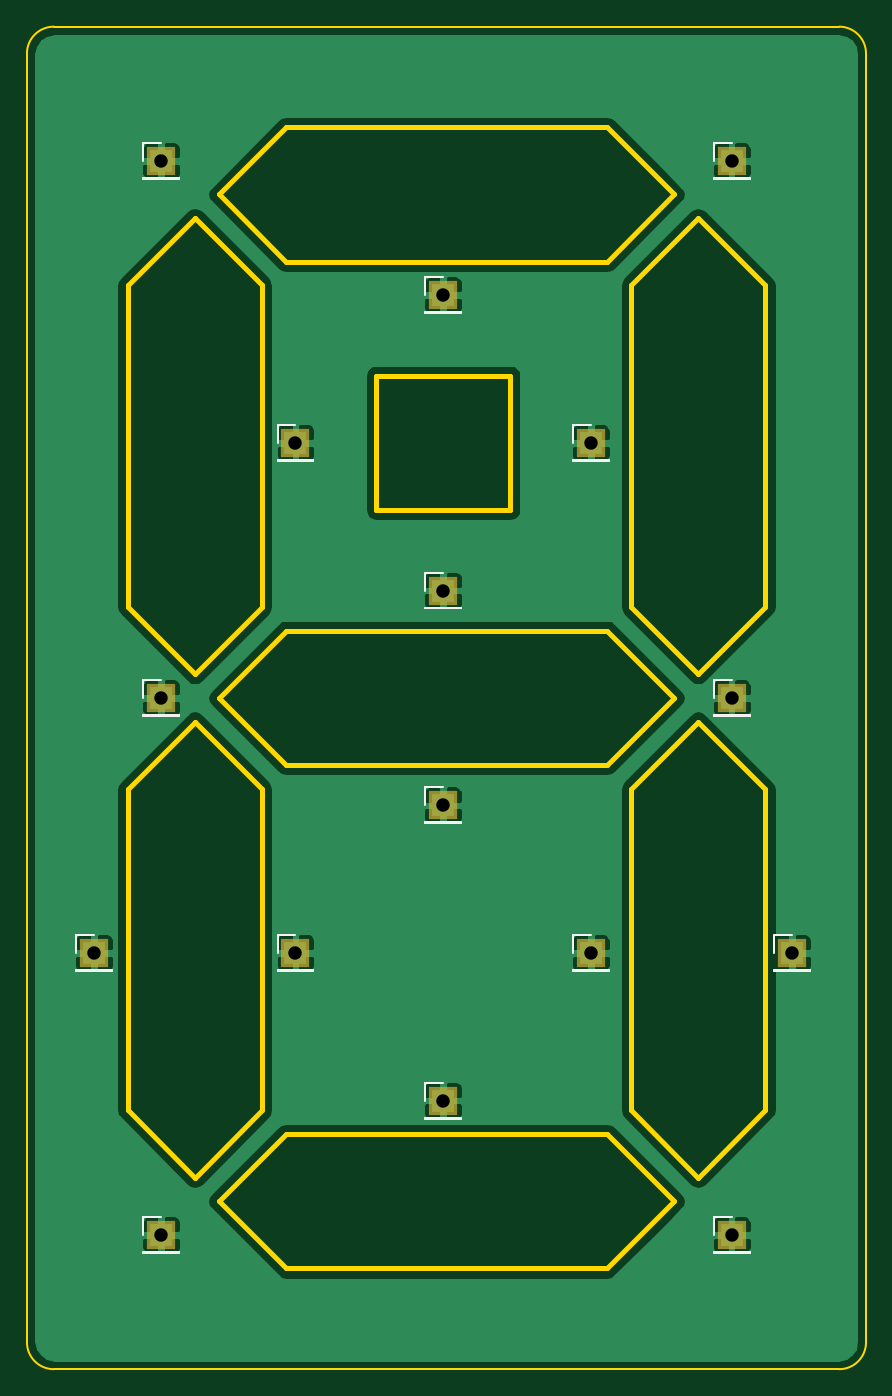
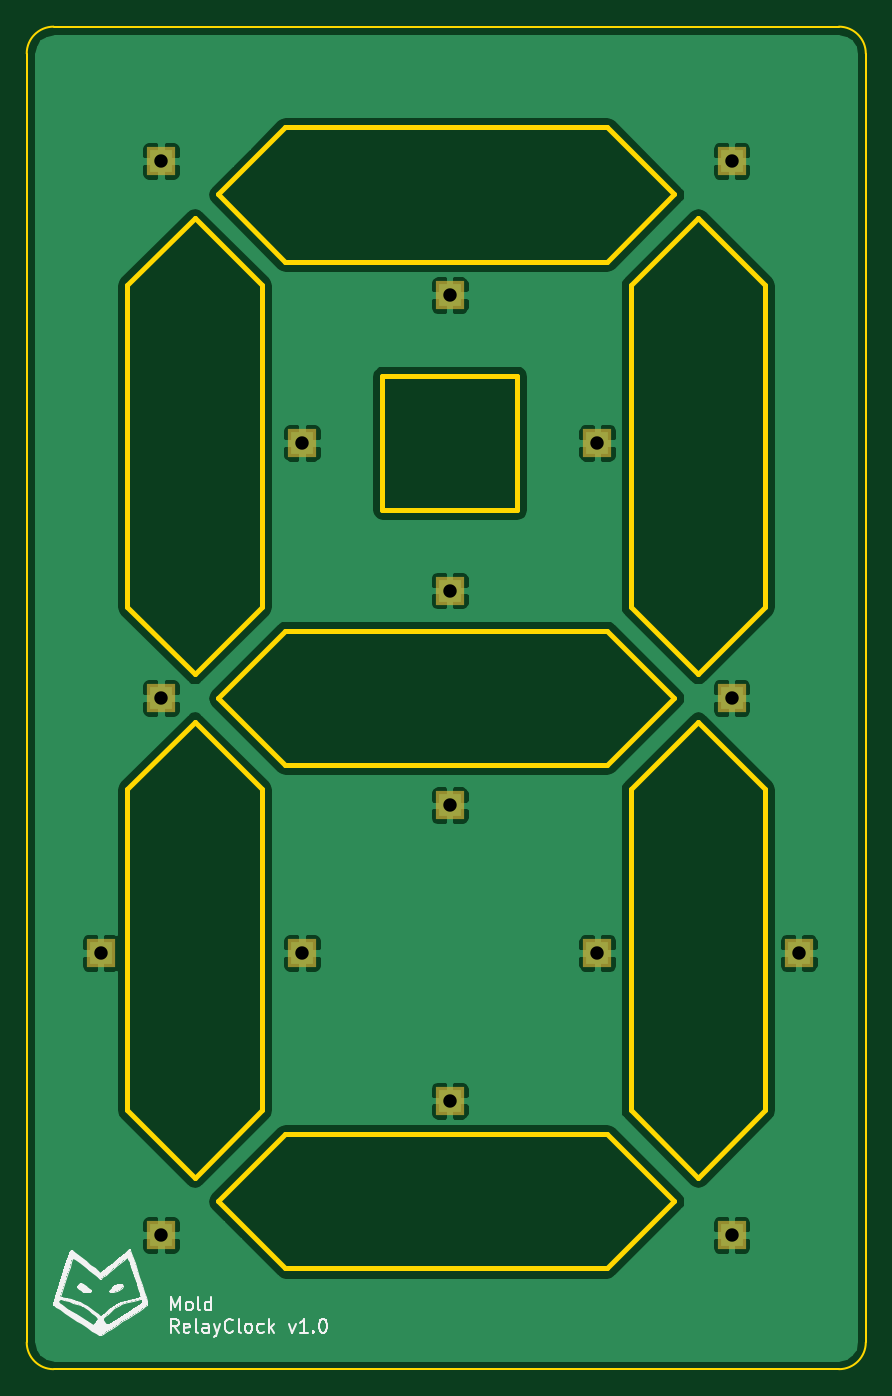
Circuit board: 8 layer files. Board 62.5 x 100.0 mm.
- bottom_copper: Mold-B.Cu.gbr (49194 bytes)
- bottom_mask: Mold-B.Mask.gbr (751 bytes)
- bottom_silk: Mold-B.SilkS.gbr (17126 bytes)
- outline: Mold-Edge.Cuts.gbr (3216 bytes)
- top_copper: Mold-F.Cu.gbr (49194 bytes)
- top_mask: Mold-F.Mask.gbr (751 bytes)
- top_silk: Mold-F.SilkS.gbr (5248 bytes)
- drill: Mold.drl (293 bytes)

=== bottom_copper: Mold-B.Cu.gbr (49194 bytes, source omitted) ===
=== bottom_mask: Mold-B.Mask.gbr ===
G04 #@! TF.FileFunction,Soldermask,Bot*
%FSLAX46Y46*%
G04 Gerber Fmt 4.6, Leading zero omitted, Abs format (unit mm)*
G04 Created by KiCad (PCBNEW 4.0.4+e1-6308~48~ubuntu16.04.1-stable) date Sun Jan 28 16:14:42 2018*
%MOMM*%
%LPD*%
G01*
G04 APERTURE LIST*
%ADD10C,0.100000*%
%ADD11R,2.100000X2.100000*%
G04 APERTURE END LIST*
D10*
D11*
X110000000Y-145000000D03*
X110000000Y-65000000D03*
X152500000Y-145000000D03*
X120000000Y-124000000D03*
X110000000Y-105000000D03*
X152500000Y-105000000D03*
X142000000Y-86000000D03*
X142000000Y-124000000D03*
X152500000Y-65000000D03*
X131000000Y-113000000D03*
X120000000Y-86000000D03*
X131000000Y-75000000D03*
X131000000Y-135000000D03*
X105000000Y-124000000D03*
X157000000Y-124000000D03*
X131000000Y-97000000D03*
M02*

=== bottom_silk: Mold-B.SilkS.gbr (17126 bytes, source omitted) ===
=== outline: Mold-Edge.Cuts.gbr ===
G04 #@! TF.FileFunction,Profile,NP*
%FSLAX46Y46*%
G04 Gerber Fmt 4.6, Leading zero omitted, Abs format (unit mm)*
G04 Created by KiCad (PCBNEW 4.0.4+e1-6308~48~ubuntu16.04.1-stable) date Sun Jan 28 16:14:42 2018*
%MOMM*%
%LPD*%
G01*
G04 APERTURE LIST*
%ADD10C,0.100000*%
%ADD11C,0.400000*%
%ADD12C,0.150000*%
G04 APERTURE END LIST*
D10*
D11*
X126000000Y-91000000D02*
X126000000Y-81000000D01*
X136000000Y-91000000D02*
X126000000Y-91000000D01*
X136000000Y-81000000D02*
X136000000Y-91000000D01*
X126000000Y-81000000D02*
X136000000Y-81000000D01*
D12*
X162500000Y-57000000D02*
G75*
G03X160500000Y-55000000I-2000000J0D01*
G01*
X160500000Y-155000000D02*
G75*
G03X162500000Y-153000000I0J2000000D01*
G01*
X100000000Y-153000000D02*
G75*
G03X102000000Y-155000000I2000000J0D01*
G01*
X102000000Y-55000000D02*
G75*
G03X100000000Y-57000000I0J-2000000D01*
G01*
D11*
X112500000Y-106770000D02*
X117500000Y-111770000D01*
X117500000Y-111770000D02*
X117500000Y-135730000D01*
X112500000Y-140730000D02*
X117500000Y-135730000D01*
X107500000Y-135730000D02*
X112500000Y-140730000D01*
X107500000Y-111770000D02*
X107500000Y-135730000D01*
X107500000Y-111770000D02*
X112500000Y-106770000D01*
X145000000Y-111770000D02*
X150000000Y-106770000D01*
X145000000Y-111770000D02*
X145000000Y-135730000D01*
X145000000Y-135730000D02*
X150000000Y-140730000D01*
X150000000Y-140730000D02*
X155000000Y-135730000D01*
X155000000Y-111770000D02*
X155000000Y-135730000D01*
X150000000Y-106770000D02*
X155000000Y-111770000D01*
X114270000Y-105000000D02*
X119270000Y-100000000D01*
X114270000Y-105000000D02*
X119270000Y-110000000D01*
X119270000Y-110000000D02*
X143230000Y-110000000D01*
X143230000Y-110000000D02*
X148230000Y-105000000D01*
X143230000Y-100000000D02*
X148230000Y-105000000D01*
X119270000Y-100000000D02*
X143230000Y-100000000D01*
X150000000Y-69270000D02*
X155000000Y-74270000D01*
X155000000Y-74270000D02*
X155000000Y-98230000D01*
X150000000Y-103230000D02*
X155000000Y-98230000D01*
X145000000Y-98230000D02*
X150000000Y-103230000D01*
X145000000Y-74270000D02*
X145000000Y-98230000D01*
X145000000Y-74270000D02*
X150000000Y-69270000D01*
X107500000Y-74270000D02*
X112500000Y-69270000D01*
X107500000Y-74270000D02*
X107500000Y-98230000D01*
X107500000Y-98230000D02*
X112500000Y-103230000D01*
X112500000Y-103230000D02*
X117500000Y-98230000D01*
X117500000Y-74270000D02*
X117500000Y-98230000D01*
X112500000Y-69270000D02*
X117500000Y-74270000D01*
X119270000Y-137500000D02*
X143230000Y-137500000D01*
X143230000Y-137500000D02*
X148230000Y-142500000D01*
X143230000Y-147500000D02*
X148230000Y-142500000D01*
X119270000Y-147500000D02*
X143230000Y-147500000D01*
X114270000Y-142500000D02*
X119270000Y-147500000D01*
X114270000Y-142500000D02*
X119270000Y-137500000D01*
X114270000Y-67500000D02*
X119270000Y-62500000D01*
X114270000Y-67500000D02*
X119270000Y-72500000D01*
X119270000Y-72500000D02*
X143230000Y-72500000D01*
X143230000Y-72500000D02*
X148230000Y-67500000D01*
X143230000Y-62500000D02*
X148230000Y-67500000D01*
X119270000Y-62500000D02*
X143230000Y-62500000D01*
D12*
X162500000Y-57000000D02*
X162500000Y-153000000D01*
X102000000Y-155000000D02*
X160500000Y-155000000D01*
X100000000Y-57000000D02*
X100000000Y-153000000D01*
X102000000Y-55000000D02*
X160500000Y-55000000D01*
M02*

=== top_copper: Mold-F.Cu.gbr (49194 bytes, source omitted) ===
=== top_mask: Mold-F.Mask.gbr ===
G04 #@! TF.FileFunction,Soldermask,Top*
%FSLAX46Y46*%
G04 Gerber Fmt 4.6, Leading zero omitted, Abs format (unit mm)*
G04 Created by KiCad (PCBNEW 4.0.4+e1-6308~48~ubuntu16.04.1-stable) date Sun Jan 28 16:14:42 2018*
%MOMM*%
%LPD*%
G01*
G04 APERTURE LIST*
%ADD10C,0.100000*%
%ADD11R,2.100000X2.100000*%
G04 APERTURE END LIST*
D10*
D11*
X110000000Y-145000000D03*
X110000000Y-65000000D03*
X152500000Y-145000000D03*
X120000000Y-124000000D03*
X110000000Y-105000000D03*
X152500000Y-105000000D03*
X142000000Y-86000000D03*
X142000000Y-124000000D03*
X152500000Y-65000000D03*
X131000000Y-113000000D03*
X120000000Y-86000000D03*
X131000000Y-75000000D03*
X131000000Y-135000000D03*
X105000000Y-124000000D03*
X157000000Y-124000000D03*
X131000000Y-97000000D03*
M02*

=== top_silk: Mold-F.SilkS.gbr ===
G04 #@! TF.FileFunction,Legend,Top*
%FSLAX46Y46*%
G04 Gerber Fmt 4.6, Leading zero omitted, Abs format (unit mm)*
G04 Created by KiCad (PCBNEW 4.0.4+e1-6308~48~ubuntu16.04.1-stable) date Sun Jan 28 16:14:42 2018*
%MOMM*%
%LPD*%
G01*
G04 APERTURE LIST*
%ADD10C,0.100000*%
%ADD11C,0.120000*%
G04 APERTURE END LIST*
D10*
D11*
X108670000Y-146330000D02*
X111330000Y-146330000D01*
X108670000Y-146270000D02*
X108670000Y-146330000D01*
X111330000Y-146270000D02*
X111330000Y-146330000D01*
X108670000Y-146270000D02*
X111330000Y-146270000D01*
X108670000Y-145000000D02*
X108670000Y-143670000D01*
X108670000Y-143670000D02*
X110000000Y-143670000D01*
X108670000Y-66330000D02*
X111330000Y-66330000D01*
X108670000Y-66270000D02*
X108670000Y-66330000D01*
X111330000Y-66270000D02*
X111330000Y-66330000D01*
X108670000Y-66270000D02*
X111330000Y-66270000D01*
X108670000Y-65000000D02*
X108670000Y-63670000D01*
X108670000Y-63670000D02*
X110000000Y-63670000D01*
X151170000Y-146330000D02*
X153830000Y-146330000D01*
X151170000Y-146270000D02*
X151170000Y-146330000D01*
X153830000Y-146270000D02*
X153830000Y-146330000D01*
X151170000Y-146270000D02*
X153830000Y-146270000D01*
X151170000Y-145000000D02*
X151170000Y-143670000D01*
X151170000Y-143670000D02*
X152500000Y-143670000D01*
X118670000Y-125330000D02*
X121330000Y-125330000D01*
X118670000Y-125270000D02*
X118670000Y-125330000D01*
X121330000Y-125270000D02*
X121330000Y-125330000D01*
X118670000Y-125270000D02*
X121330000Y-125270000D01*
X118670000Y-124000000D02*
X118670000Y-122670000D01*
X118670000Y-122670000D02*
X120000000Y-122670000D01*
X108670000Y-106330000D02*
X111330000Y-106330000D01*
X108670000Y-106270000D02*
X108670000Y-106330000D01*
X111330000Y-106270000D02*
X111330000Y-106330000D01*
X108670000Y-106270000D02*
X111330000Y-106270000D01*
X108670000Y-105000000D02*
X108670000Y-103670000D01*
X108670000Y-103670000D02*
X110000000Y-103670000D01*
X151170000Y-106330000D02*
X153830000Y-106330000D01*
X151170000Y-106270000D02*
X151170000Y-106330000D01*
X153830000Y-106270000D02*
X153830000Y-106330000D01*
X151170000Y-106270000D02*
X153830000Y-106270000D01*
X151170000Y-105000000D02*
X151170000Y-103670000D01*
X151170000Y-103670000D02*
X152500000Y-103670000D01*
X140670000Y-87330000D02*
X143330000Y-87330000D01*
X140670000Y-87270000D02*
X140670000Y-87330000D01*
X143330000Y-87270000D02*
X143330000Y-87330000D01*
X140670000Y-87270000D02*
X143330000Y-87270000D01*
X140670000Y-86000000D02*
X140670000Y-84670000D01*
X140670000Y-84670000D02*
X142000000Y-84670000D01*
X140670000Y-125330000D02*
X143330000Y-125330000D01*
X140670000Y-125270000D02*
X140670000Y-125330000D01*
X143330000Y-125270000D02*
X143330000Y-125330000D01*
X140670000Y-125270000D02*
X143330000Y-125270000D01*
X140670000Y-124000000D02*
X140670000Y-122670000D01*
X140670000Y-122670000D02*
X142000000Y-122670000D01*
X151170000Y-66330000D02*
X153830000Y-66330000D01*
X151170000Y-66270000D02*
X151170000Y-66330000D01*
X153830000Y-66270000D02*
X153830000Y-66330000D01*
X151170000Y-66270000D02*
X153830000Y-66270000D01*
X151170000Y-65000000D02*
X151170000Y-63670000D01*
X151170000Y-63670000D02*
X152500000Y-63670000D01*
X129670000Y-114330000D02*
X132330000Y-114330000D01*
X129670000Y-114270000D02*
X129670000Y-114330000D01*
X132330000Y-114270000D02*
X132330000Y-114330000D01*
X129670000Y-114270000D02*
X132330000Y-114270000D01*
X129670000Y-113000000D02*
X129670000Y-111670000D01*
X129670000Y-111670000D02*
X131000000Y-111670000D01*
X118670000Y-87330000D02*
X121330000Y-87330000D01*
X118670000Y-87270000D02*
X118670000Y-87330000D01*
X121330000Y-87270000D02*
X121330000Y-87330000D01*
X118670000Y-87270000D02*
X121330000Y-87270000D01*
X118670000Y-86000000D02*
X118670000Y-84670000D01*
X118670000Y-84670000D02*
X120000000Y-84670000D01*
X129670000Y-76330000D02*
X132330000Y-76330000D01*
X129670000Y-76270000D02*
X129670000Y-76330000D01*
X132330000Y-76270000D02*
X132330000Y-76330000D01*
X129670000Y-76270000D02*
X132330000Y-76270000D01*
X129670000Y-75000000D02*
X129670000Y-73670000D01*
X129670000Y-73670000D02*
X131000000Y-73670000D01*
X129670000Y-136330000D02*
X132330000Y-136330000D01*
X129670000Y-136270000D02*
X129670000Y-136330000D01*
X132330000Y-136270000D02*
X132330000Y-136330000D01*
X129670000Y-136270000D02*
X132330000Y-136270000D01*
X129670000Y-135000000D02*
X129670000Y-133670000D01*
X129670000Y-133670000D02*
X131000000Y-133670000D01*
X103670000Y-125330000D02*
X106330000Y-125330000D01*
X103670000Y-125270000D02*
X103670000Y-125330000D01*
X106330000Y-125270000D02*
X106330000Y-125330000D01*
X103670000Y-125270000D02*
X106330000Y-125270000D01*
X103670000Y-124000000D02*
X103670000Y-122670000D01*
X103670000Y-122670000D02*
X105000000Y-122670000D01*
X155670000Y-125330000D02*
X158330000Y-125330000D01*
X155670000Y-125270000D02*
X155670000Y-125330000D01*
X158330000Y-125270000D02*
X158330000Y-125330000D01*
X155670000Y-125270000D02*
X158330000Y-125270000D01*
X155670000Y-124000000D02*
X155670000Y-122670000D01*
X155670000Y-122670000D02*
X157000000Y-122670000D01*
X129670000Y-98330000D02*
X132330000Y-98330000D01*
X129670000Y-98270000D02*
X129670000Y-98330000D01*
X132330000Y-98270000D02*
X132330000Y-98330000D01*
X129670000Y-98270000D02*
X132330000Y-98270000D01*
X129670000Y-97000000D02*
X129670000Y-95670000D01*
X129670000Y-95670000D02*
X131000000Y-95670000D01*
M02*

=== drill: Mold.drl ===
M48
METRIC,TZ
T1C1.000
%
G90
G05
T1
X105000Y-124000
X110000Y-65000
X110000Y-105000
X110000Y-145000
X120000Y-86000
X120000Y-124000
X131000Y-75000
X131000Y-97000
X131000Y-113000
X131000Y-135000
X142000Y-86000
X142000Y-124000
X152500Y-65000
X152500Y-105000
X152500Y-145000
X157000Y-124000
T0
M30

